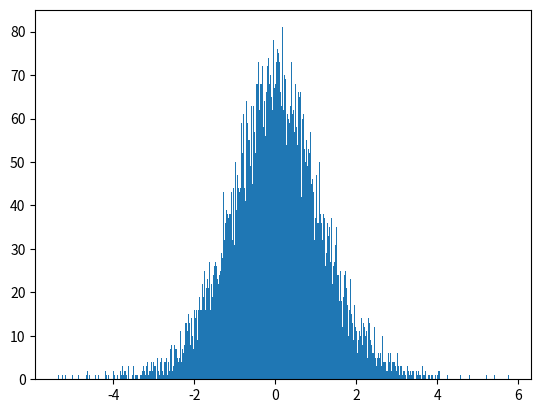

The matplotlib source for this figure: (Note: this script raises an exception after producing the figure.)
# -*- coding: utf-8 -*-

import numpy as np
import matplotlib.mlab as mlab
import matplotlib.pyplot as plt
import sys

def GetDataMeanSigma2(N):
    data = np.random.randn(N)
    mean = sum(data)/N
    sigma2 = sum(pow((data-mean),2))/N
    return (mean, sigma2)

def MonteCarloSimulation (fig, N):

    N_monte_carlo = 10000
    points = [N] * N_monte_carlo

    stats = map(GetDataMeanSigma2, points)

    mean, sigma2 = zip(*stats)

    d = mean/(np.sqrt(sigma2)/np.sqrt(N))

    plt.figure(fig)
    n, bins, patches = plt.hist(d, 600, normed = 1, facecolor = 'blue', alpha = 1)

    y = mlab.normpdf(bins, 0, 1)

    l = plt.plot(bins, y, 'r', linewidth = 2)

    plt.title('PDF of'+r'$\bar{x}$'+'/'+'('+u'\u03c3'+'/'+r'$\sqrt{N}$'+')'+'for N = 100')
    plt.axis([-6.5, 6.5, 0, 0.5])
    plt.grid(True)

    plt.show()
    
MonteCarloSimulation(1, 10)
MonteCarloSimulation(2, 100)
